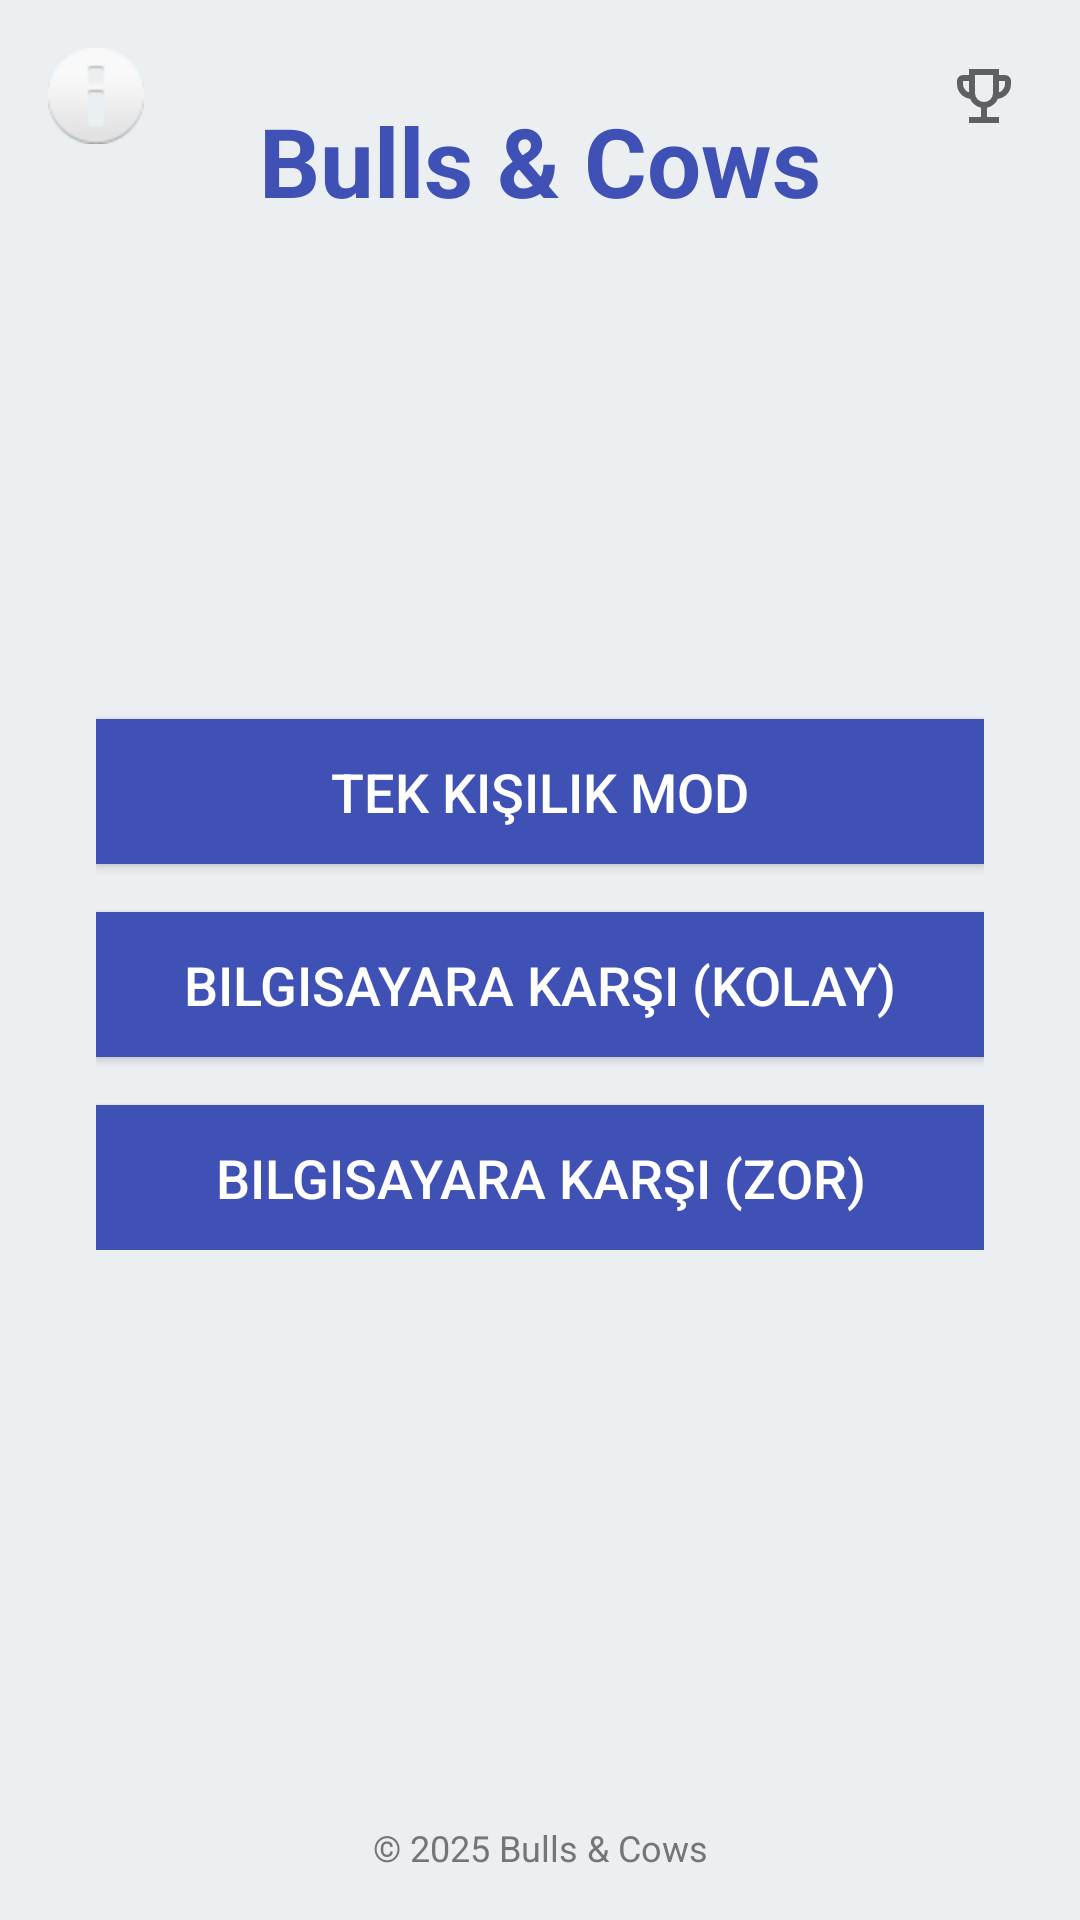

Android layout source for this screen:
<!-- AndroidManifest.xml: application theme AppTheme -->
<!-- res/layout/activity_main.xml -->
<?xml version="1.0" encoding="utf-8"?>
<androidx.constraintlayout.widget.ConstraintLayout xmlns:android="http://schemas.android.com/apk/res/android"
    xmlns:app="http://schemas.android.com/apk/res-auto"
    xmlns:tools="http://schemas.android.com/tools"
    android:layout_width="match_parent"
    android:layout_height="match_parent"
    android:background="@color/colorBackground"
    tools:context=".activity.MainActivity">

    <TextView
        android:id="@+id/text_title"
        android:layout_width="wrap_content"
        android:layout_height="wrap_content"
        android:layout_marginTop="32dp"
        android:text="@string/app_name"
        android:textColor="@color/colorPrimary"
        android:textSize="32sp"
        android:textStyle="bold"
        app:layout_constraintEnd_toEndOf="parent"
        app:layout_constraintStart_toStartOf="parent"
        app:layout_constraintTop_toTopOf="parent" />

    <LinearLayout
        android:id="@+id/menu_buttons"
        android:layout_width="0dp"
        android:layout_height="wrap_content"
        android:layout_marginStart="32dp"
        android:layout_marginEnd="32dp"
        android:orientation="vertical"
        app:layout_constraintBottom_toBottomOf="parent"
        app:layout_constraintEnd_toEndOf="parent"
        app:layout_constraintStart_toStartOf="parent"
        app:layout_constraintTop_toBottomOf="@+id/text_title"
        app:layout_constraintVertical_bias="0.4">

        <Button
            android:id="@+id/btn_solo"
            android:layout_width="match_parent"
            android:layout_height="wrap_content"
            android:layout_marginTop="16dp"
            android:background="@color/colorPrimary"
            android:padding="12dp"
            android:text="@string/solo_mode"
            android:textColor="@android:color/white"
            android:textSize="18sp" />

        <Button
            android:id="@+id/btn_basic"
            android:layout_width="match_parent"
            android:layout_height="wrap_content"
            android:layout_marginTop="16dp"
            android:background="@color/colorPrimary"
            android:padding="12dp"
            android:text="@string/basic_mode"
            android:textColor="@android:color/white"
            android:textSize="18sp" />

        <Button
            android:id="@+id/btn_hard"
            android:layout_width="match_parent"
            android:layout_height="wrap_content"
            android:layout_marginTop="16dp"
            android:background="@color/colorPrimary"
            android:padding="12dp"
            android:text="@string/hard_mode"
            android:textColor="@android:color/white"
            android:textSize="18sp" />
    </LinearLayout>

    <LinearLayout
        android:id="@+id/top_action_bar"
        android:layout_width="match_parent"
        android:layout_height="wrap_content"
        android:orientation="horizontal"
        android:padding="8dp"
        app:layout_constraintTop_toTopOf="parent">

        <ImageButton
            android:id="@+id/btn_info"
            android:layout_width="48dp"
            android:layout_height="48dp"
            android:background="?attr/selectableItemBackgroundBorderless"
            android:contentDescription="@string/info"
            android:padding="8dp"
            android:src="@android:drawable/ic_dialog_info" />

        <View
            android:layout_width="0dp"
            android:layout_height="0dp"
            android:layout_weight="1" />


        <ImageButton
            android:id="@+id/btn_scores"
            android:layout_width="48dp"
            android:layout_height="48dp"
            android:background="?attr/selectableItemBackgroundBorderless"
            android:contentDescription="@string/high_scores"
            android:padding="8dp"
            android:src="@drawable/thropy" />
    </LinearLayout>

    <TextView
        android:id="@+id/text_footer"
        android:layout_width="wrap_content"
        android:layout_height="wrap_content"
        android:layout_marginBottom="16dp"
        android:text="@string/app_footer"
        android:textColor="@color/colorSecondaryText"
        android:textSize="12sp"
        app:layout_constraintBottom_toBottomOf="parent"
        app:layout_constraintEnd_toEndOf="parent"
        app:layout_constraintStart_toStartOf="parent" />

</androidx.constraintlayout.widget.ConstraintLayout>
<!-- resources referenced by this layout -->
<resources>
  <color name="colorBackground">#ECEFF1</color>
  <color name="colorPrimary">#3F51B5</color>
  <color name="colorSecondaryText">#757575</color>
  <!-- drawable thropy (drawable) -->
  <vector xmlns:android="http://schemas.android.com/apk/res/android"
      android:width="24dp"
      android:height="24dp"
      android:viewportWidth="960"
      android:viewportHeight="960"
      android:tint="?attr/colorControlNormal">
      <path
          android:fillColor="@android:color/white"
          android:pathData="M280,840L280,760L440,760L440,636Q391,625 352.5,594.5Q314,564 296,518Q221,509 170.5,452.5Q120,396 120,320L120,280Q120,247 143.5,223.5Q167,200 200,200L280,200L280,120L680,120L680,200L760,200Q793,200 816.5,223.5Q840,247 840,280L840,320Q840,396 789.5,452.5Q739,509 664,518Q646,564 607.5,594.5Q569,625 520,636L520,760L680,760L680,840L280,840ZM280,432L280,280L200,280L200,320Q200,358 222,388.5Q244,419 280,432ZM480,560Q530,560 565,525Q600,490 600,440L600,200L360,200L360,440Q360,490 395,525Q430,560 480,560ZM680,432Q716,419 738,388.5Q760,358 760,320L760,280L680,280L680,432ZM480,380Q480,380 480,380Q480,380 480,380L480,380L480,380L480,380Q480,380 480,380Q480,380 480,380Z"/>
  </vector>
  <string name="app_footer">© 2025 Bulls &amp; Cows</string>
  <string name="app_name">Bulls &amp; Cows</string>
  <string name="basic_mode">Bilgisayara Karşı (Kolay)</string>
  <string name="hard_mode">Bilgisayara Karşı (Zor)</string>
  <string name="high_scores">Yüksek Skorlar</string>
  <string name="info">Bilgi</string>
  <string name="solo_mode">Tek Kişilik Mod</string>
  <style name="AppTheme" parent="Theme.AppCompat.Light.NoActionBar">
          <item name="colorPrimary">@color/colorPrimary</item>
          <item name="colorPrimaryDark">@color/colorPrimaryDark</item>
          <item name="colorAccent">@color/colorAccent</item>
          <item name="android:windowBackground">@color/colorBackground</item>
      </style>
  <color name="colorPrimaryDark">#303F9F</color>
  <color name="colorAccent">#FF4081</color>
</resources>
